Run: headless pygame with SDL's dummy video driver; simulated clock (each Clock.tick advances the game by its frame time, no real sleeping); random seed 0; keys injected as events and as key.get_pressed() state; mouse plan: one left click at the window centre at the start of phase 2, then a move to the lower-right quarter at the start of phase 3; restart key RETURN tapped at the start of phases 3 and 4.
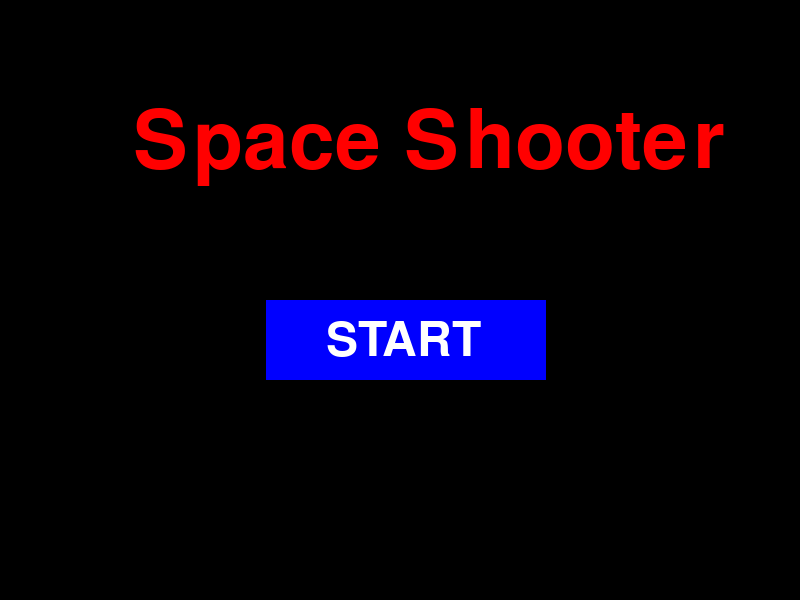
Frame 1 of 4 · flips 1–60 · no input
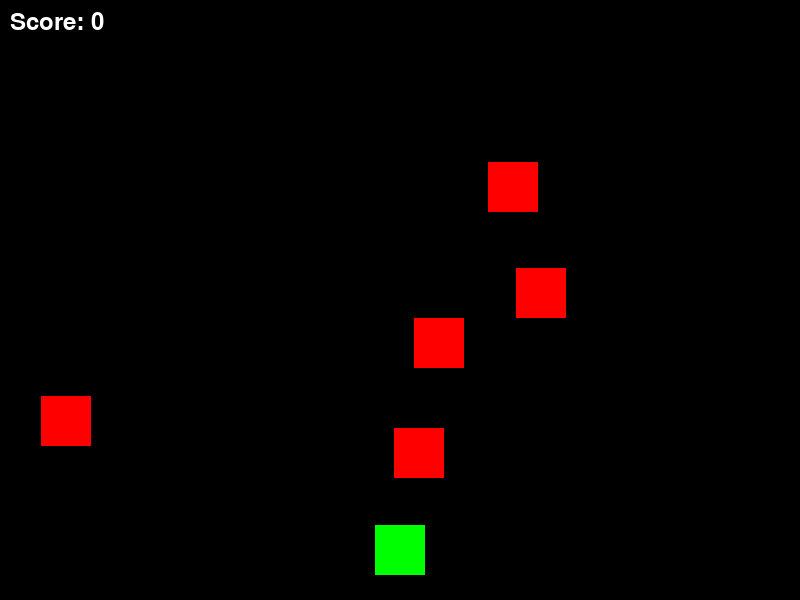
Frame 2 of 4 · flips 61–180 · clicked the window centre · tapped SPACE, RETURN · held RIGHT (→), D
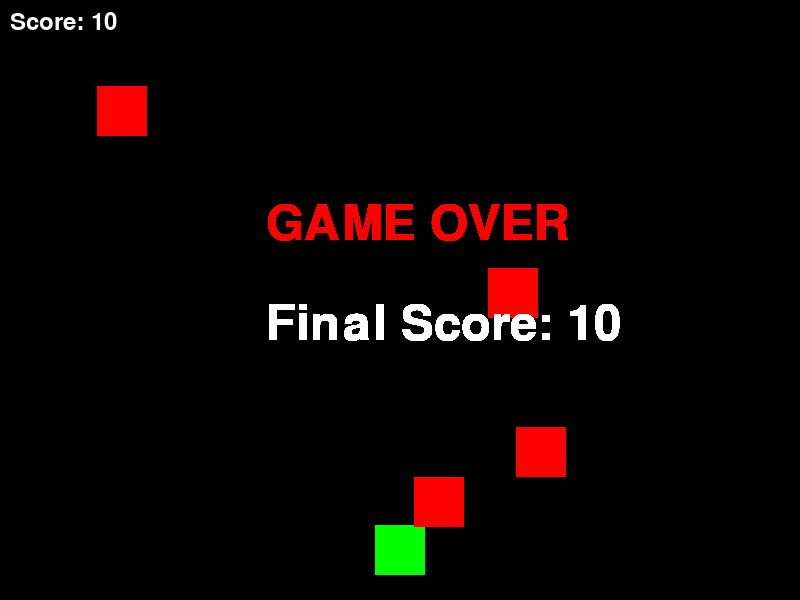
Frame 3 of 4 · flips 181–300 · moved the mouse to the lower-right quarter · tapped RETURN · held DOWN (↓), S
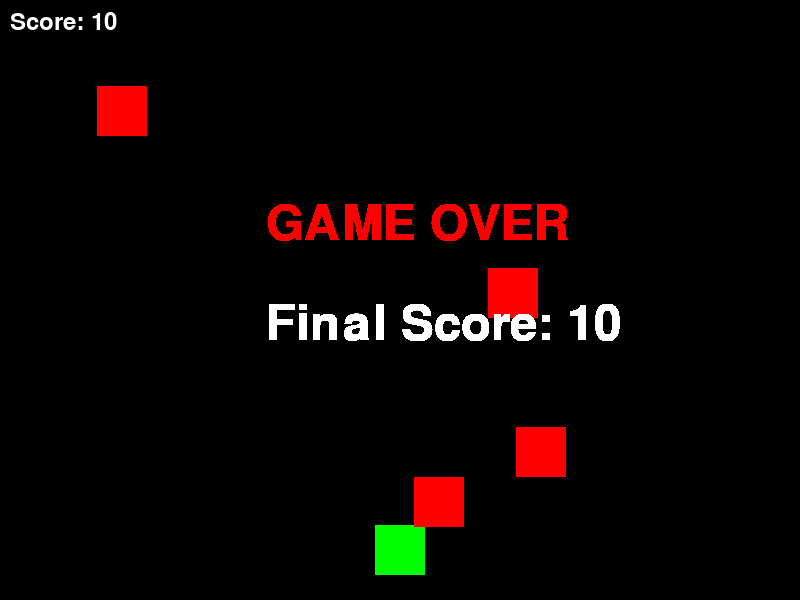
Frame 4 of 4 · flips 301–420 · tapped RETURN · held LEFT (←), A, UP (↑), W

The pygame program that drew these frames:

import pygame
import random

# Khởi tạo pygame
pygame.init()

# Định nghĩa màu sắc
BLACK = (0, 0, 0)
WHITE = (255, 255, 255)
RED = (255, 0, 0)
GREEN = (0, 255, 0)
BLUE = (0, 0, 255)

# Kích thước cửa sổ
SCREEN_WIDTH = 800
SCREEN_HEIGHT = 600

# Tạo cửa sổ game
screen = pygame.display.set_mode((SCREEN_WIDTH, SCREEN_HEIGHT))
pygame.display.set_caption("Space Shooter")

# Tốc độ khung hình
FPS = 60
clock = pygame.time.Clock()

# Lớp tàu không gian (Player)
class Player(pygame.sprite.Sprite):
    def __init__(self):
        super().__init__()
        self.image = pygame.Surface((50, 50))
        self.image.fill(GREEN)
        self.rect = self.image.get_rect()
        self.rect.center = (SCREEN_WIDTH // 2, SCREEN_HEIGHT - 50)
        self.speed_x = 0

    def update(self):
        # Di chuyển tàu
        self.rect.x += self.speed_x

        # Giới hạn di chuyển tàu không ra ngoài màn hình
        if self.rect.left < 0:
            self.rect.left = 0
        if self.rect.right > SCREEN_WIDTH:
            self.rect.right = SCREEN_WIDTH

    def move_left(self):
        self.speed_x = -5

    def move_right(self):
        self.speed_x = 5

    def stop(self):
        self.speed_x = 0

# Lớp tên lửa (Bullet)
class Bullet(pygame.sprite.Sprite):
    def __init__(self, x, y):
        super().__init__()
        self.image = pygame.Surface((5, 10))
        self.image.fill(RED)
        self.rect = self.image.get_rect()
        self.rect.center = (x, y)
        self.speed_y = -7
        self.angle = random.uniform(-0.05, 0.05)  # Một chút lệch hướng

    def update(self):
        # Di chuyển tên lửa lên trên, đồng thời thay đổi vị trí theo chiều ngang một chút
        self.rect.y += self.speed_y
        self.rect.x += int(self.angle * 10)  # Chuyển động lệch theo chiều ngang
        # Xóa tên lửa khi ra ngoài màn hình
        if self.rect.bottom < 0:
            self.kill()

# Lớp kẻ địch (Enemy)
class Enemy(pygame.sprite.Sprite):
    def __init__(self):
        super().__init__()
        self.image = pygame.Surface((50, 50))
        self.image.fill(RED)
        self.rect = self.image.get_rect()
        self.rect.x = random.randrange(SCREEN_WIDTH - 50)
        self.rect.y = random.randrange(-100, -40)
        self.speed_y = random.randrange(1, 5)

    def update(self):
        # Di chuyển kẻ địch xuống dưới
        self.rect.y += self.speed_y
        # Reset kẻ địch khi ra ngoài màn hình
        if self.rect.top > SCREEN_HEIGHT:
            self.rect.x = random.randrange(SCREEN_WIDTH - 50)
            self.rect.y = random.randrange(-100, -40)
            self.speed_y = random.randrange(1, 5)

# Lớp hiệu ứng nổ (Explosion)
class Explosion(pygame.sprite.Sprite):
    def __init__(self, x, y):
        super().__init__()
        self.image = pygame.Surface((50, 50), pygame.SRCALPHA)  # Tạo nền trong suốt
        pygame.draw.circle(self.image, (255, 255, 0), (25, 25), 25)  # Tạo hình tròn màu vàng (nổ)
        self.rect = self.image.get_rect()
        self.rect.center = (x, y)
        self.frame = 0
        self.max_frames = 5  # Số khung hình của hiệu ứng nổ

    def update(self):
        self.frame += 1
        if self.frame >= self.max_frames:
            self.kill()  # Sau khi hoàn thành, xóa hiệu ứng nổ
        else:
            self.image.set_alpha(255 - self.frame * 50)  # Dần mờ đi

# Hàm tạo kẻ địch ban đầu
def create_initial_enemies(all_sprites, enemies, num_enemies=5):
    for _ in range(num_enemies):
        enemy = Enemy()
        all_sprites.add(enemy)
        enemies.add(enemy)

# Hàm vẽ điểm số lên màn hình
def draw_score(score):
    font = pygame.font.Font(None, 36)  # Sử dụng font mặc định với kích thước 36
    score_text = font.render(f"Score: {score}", True, WHITE)
    screen.blit(score_text, (10, 10))  # Hiển thị điểm ở góc trên bên trái

# Hàm vẽ thông báo "Game Over"
def draw_game_over(score):
    font = pygame.font.Font(None, 72)
    game_over_text = font.render("GAME OVER", True, RED)
    score_text = font.render(f"Final Score: {score}", True, WHITE)
    
    screen.blit(game_over_text, (SCREEN_WIDTH // 3, SCREEN_HEIGHT // 3))
    screen.blit(score_text, (SCREEN_WIDTH // 3, SCREEN_HEIGHT // 2))

# Hàm vẽ menu chính với nút Start
def draw_main_menu():
    font = pygame.font.Font(None, 120)
    title_text = font.render("Space Shooter", True, RED)
    screen.blit(title_text, (SCREEN_WIDTH // 6, SCREEN_HEIGHT // 4 - 48))

    # Tạo nút Start
    start_button = pygame.Rect(SCREEN_WIDTH // 3, SCREEN_HEIGHT // 2, 280, 80)
    pygame.draw.rect(screen, BLUE, start_button)
    start_text = pygame.font.Font(None, 70).render("START", True, WHITE)
    screen.blit(start_text, (SCREEN_WIDTH // 3 + 60, SCREEN_HEIGHT // 1.95 + 10))
    
    return start_button

# Hàm xử lý menu
def main_menu():
    menu_running = True
    
    while menu_running:
        screen.fill(BLACK)
        start_button = draw_main_menu()
        pygame.display.flip()

        for event in pygame.event.get():
            if event.type == pygame.QUIT:
                menu_running = False
                return "Quit"
            if event.type == pygame.KEYDOWN:
                if event.key == pygame.K_RETURN:
                    return "Start Game"
            if event.type == pygame.MOUSEBUTTONDOWN:
                if event.button == 1:  # Nếu nhấn chuột trái
                    if start_button.collidepoint(event.pos):  # Nếu nhấn vào nút Start
                        return "Start Game"

# Hàm chính của game
def main():
    # Hiển thị màn hình chính trước khi bắt đầu
    menu_result = main_menu()
    
    if menu_result == "Quit":
        pygame.quit()
        return

    # Khởi tạo đối tượng player, enemies, bullets
    player = Player()
    all_sprites = pygame.sprite.Group()
    all_sprites.add(player)

    enemies = pygame.sprite.Group()

    # Khởi tạo kẻ địch ban đầu
    create_initial_enemies(all_sprites, enemies, num_enemies=5)

    # Biến kiểm tra trạng thái game
    running = True
    score = 0  # Khởi tạo điểm số
    game_over = False  # Biến kiểm tra trạng thái game over

    while running:
        for event in pygame.event.get():
            if event.type == pygame.QUIT:
                running = False
            if event.type == pygame.KEYDOWN and not game_over:
                if event.key == pygame.K_LEFT:
                    player.move_left()
                if event.key == pygame.K_RIGHT:
                    player.move_right()
                if event.key == pygame.K_RETURN:  # Bắn bằng phím Enter
                    # Tạo tên lửa
                    bullet = Bullet(player.rect.centerx, player.rect.top)
                    all_sprites.add(bullet)

            if event.type == pygame.KEYUP and not game_over:
                if event.key == pygame.K_LEFT or event.key == pygame.K_RIGHT:
                    player.stop()

        if not game_over:
            # Cập nhật tất cả sprite
            all_sprites.update()

            # Kiểm tra va chạm giữa tên lửa và kẻ địch
            for bullet in all_sprites:
                if isinstance(bullet, Bullet):  # Kiểm tra nếu đối tượng là tên lửa
                    enemies_hit = pygame.sprite.spritecollide(bullet, enemies, True)
                    for enemy in enemies_hit:
                        bullet.kill()  # Xóa tên lửa
                        score += 10  # Tăng điểm khi bắn trúng kẻ địch
                        # Tạo hiệu ứng nổ
                        explosion = Explosion(enemy.rect.centerx, enemy.rect.centery)
                        all_sprites.add(explosion)
                        # Tạo thêm một kẻ địch mới
                        new_enemy = Enemy()
                        all_sprites.add(new_enemy)
                        enemies.add(new_enemy)

            # Kiểm tra nếu có kẻ địch nào ra ngoài màn hình và tạo lại
            for enemy in enemies:
                if enemy.rect.top > SCREEN_HEIGHT:
                    enemy.kill()
                    new_enemy = Enemy()
                    all_sprites.add(new_enemy)
                    enemies.add(new_enemy)

            # Kiểm tra va chạm giữa tàu không gian và kẻ địch
            if pygame.sprite.spritecollide(player, enemies, False):
                game_over = True  # Kết thúc game khi va chạm với kẻ địch

            # Vẽ tất cả đối tượng lên màn hình
            screen.fill(BLACK)
            all_sprites.draw(screen)

            # Vẽ điểm số lên màn hình
            draw_score(score)

        else:
            # Nếu game kết thúc, hiển thị thông báo "Game Over"
            draw_game_over(score)

        pygame.display.flip()
        clock.tick(FPS)

    pygame.quit()

# Chạy game
if __name__ == "__main__":
    main()
